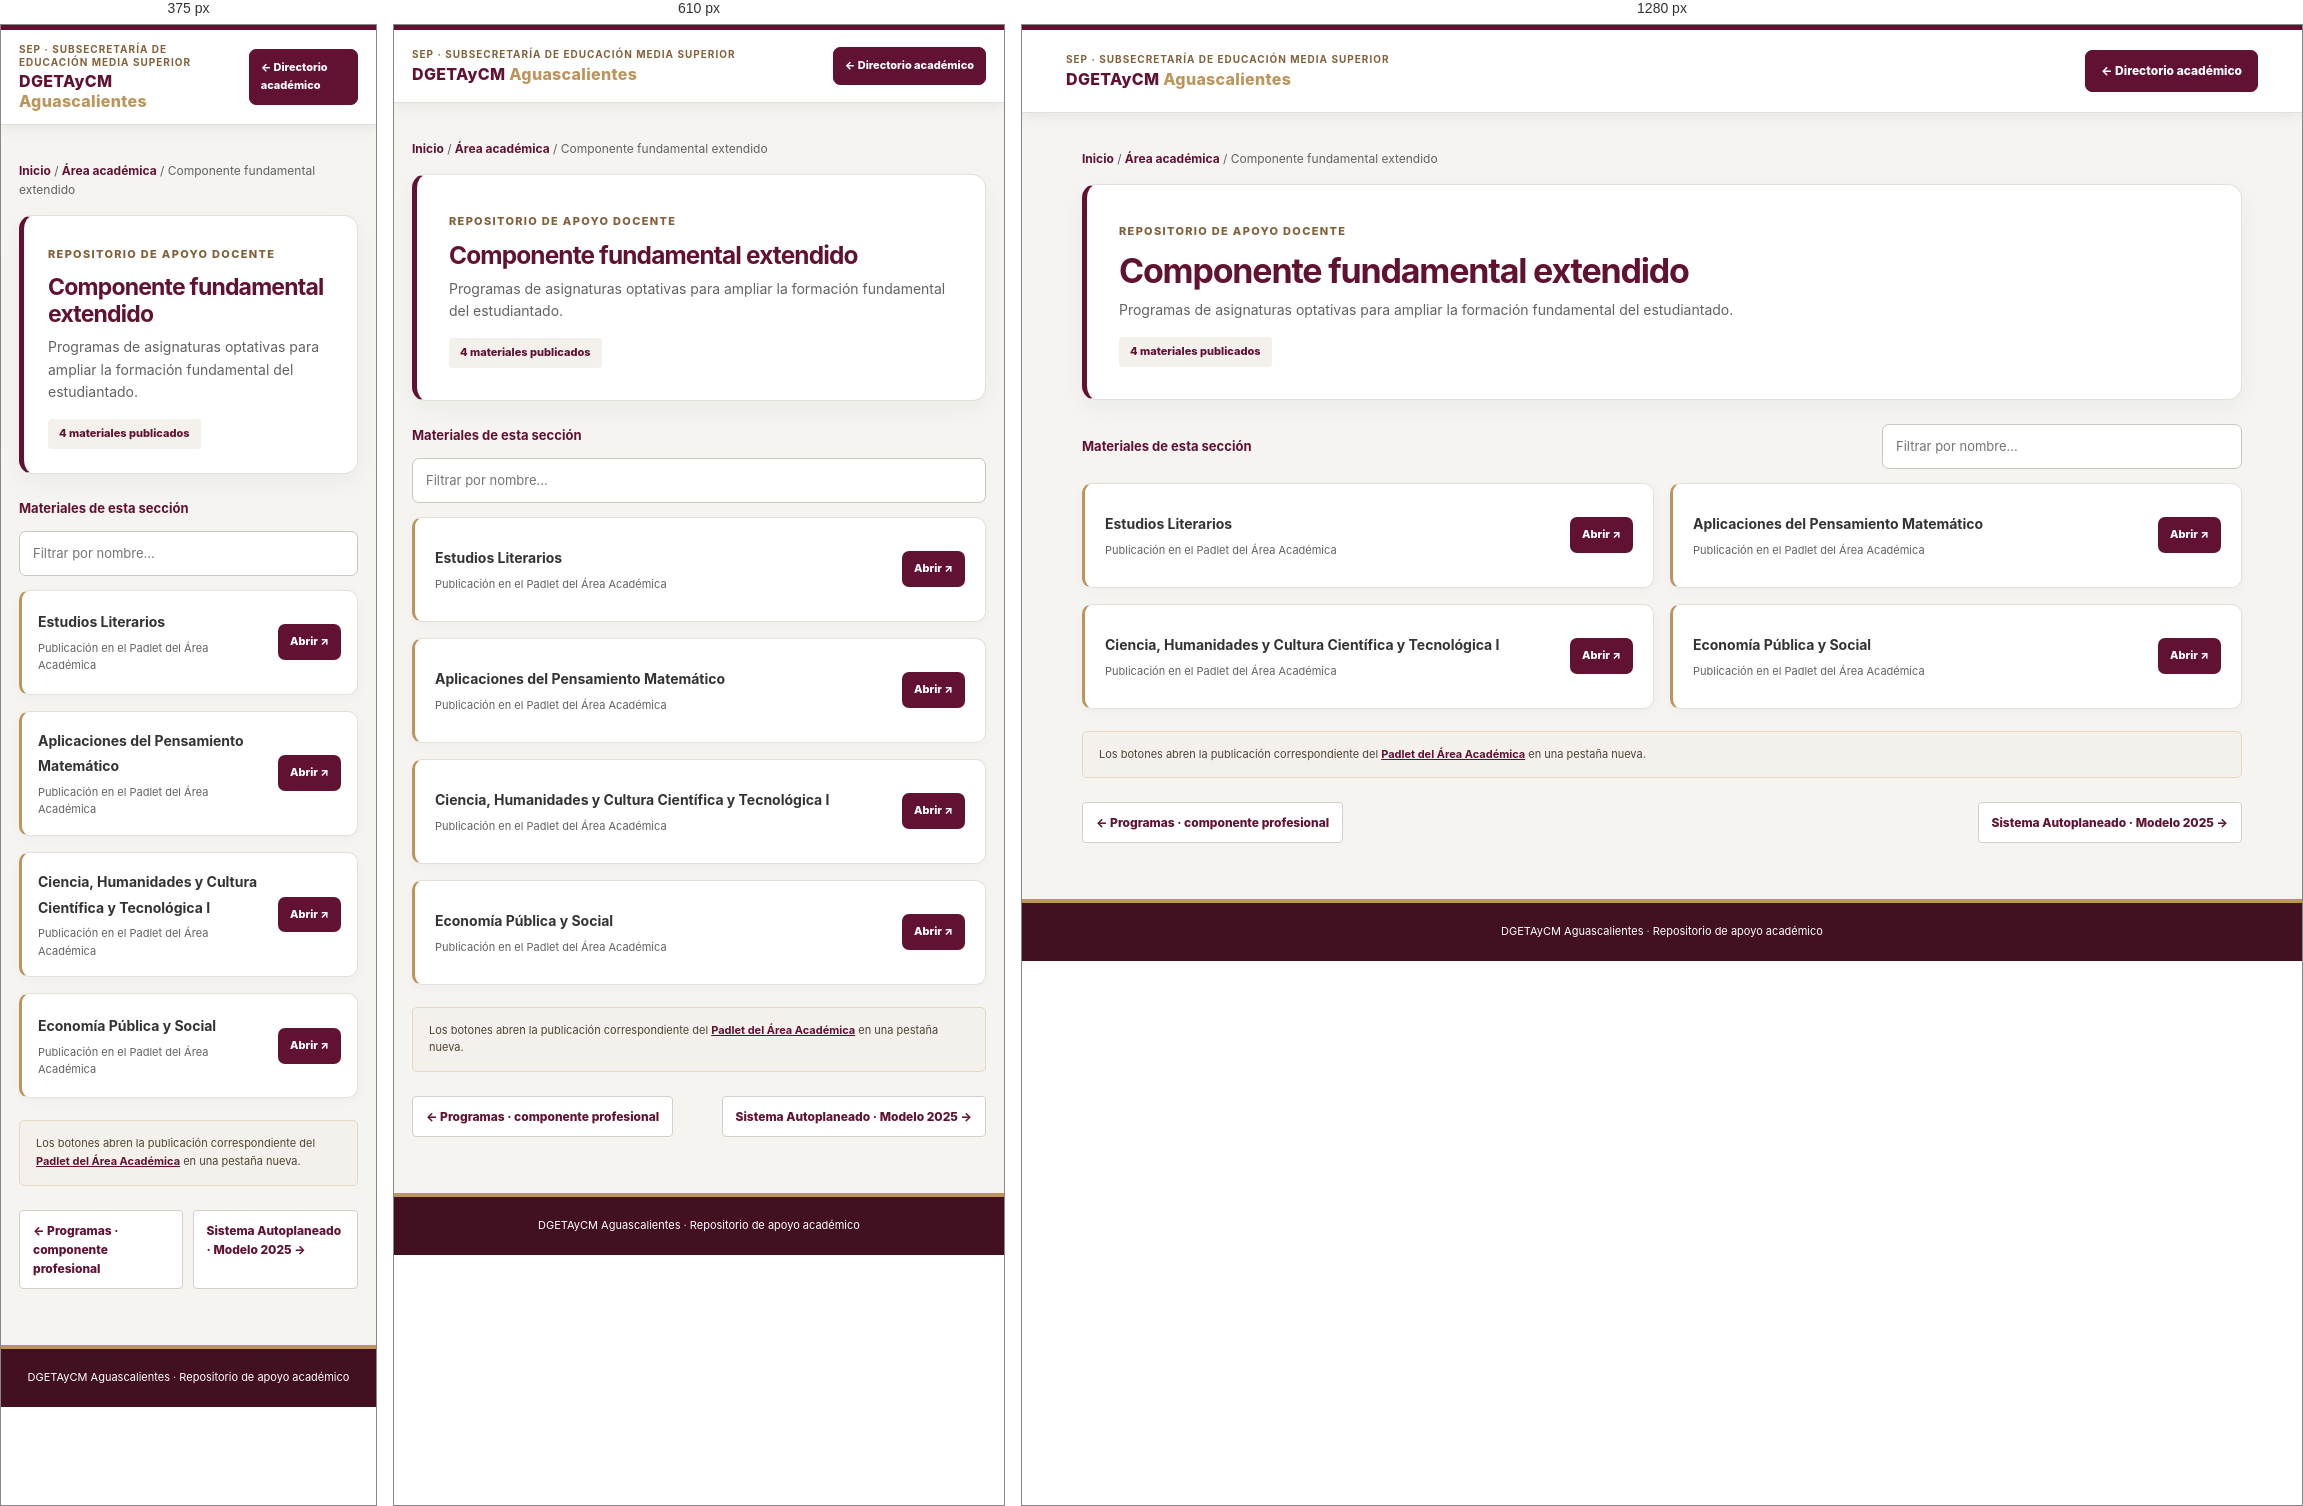
Rendered at 375 px, 610 px and 1280 px, left to right.

<!-- file: fundamental-extendido.html -->
<!doctype html><html lang="es"><head><meta charset="utf-8"><meta name="viewport" content="width=device-width,initial-scale=1"><title>Componente fundamental extendido | DGETAyCM Aguascalientes</title><meta name="description" content="Programas de asignaturas optativas para ampliar la formación fundamental del estudiantado."><link rel="stylesheet" href="recursos.css"><link rel="stylesheet" href="https://cdnjs.cloudflare.com/ajax/libs/font-awesome/6.4.0/css/all.min.css"></head><body><header class="top"><div class="top-inner"><div class="brand"><small>SEP · Subsecretaría de Educación Media Superior</small>DGETAyCM <span style="color:var(--gold)">Aguascalientes</span></div><a class="top-link" href="../index.html#academia">← Directorio académico</a></div></header><main class="wrap"><p class="crumbs"><a href="../index.html">Inicio</a> / <a href="../index.html#academia">Área académica</a> / Componente fundamental extendido</p><section class="hero"><span class="eyebrow">Repositorio de apoyo docente</span><h1><i class="fas fa-lightbulb" aria-hidden="true"></i> Componente fundamental extendido</h1><p>Programas de asignaturas optativas para ampliar la formación fundamental del estudiantado.</p><span class="count">4 materiales publicados</span></section><div class="tools"><label for="materialSearch">Materiales de esta sección</label><input id="materialSearch" class="search" type="search" placeholder="Filtrar por nombre…" aria-label="Filtrar materiales"></div><section id="materials" class="materials" aria-live="polite"><a class="material" href="https://padlet.com/anitacastroacademica/materiales-del-area-academica-kb3c3dyedi7l66vm/wish/R7dXad96xoelQ6bl" target="_blank" rel="noopener noreferrer"><span><span class="mat-title">Estudios Literarios</span><span class="mat-sub">Publicación en el Padlet del Área Académica</span></span><span class="open">Abrir <span aria-hidden="true">↗</span></span></a><a class="material" href="https://padlet.com/anitacastroacademica/materiales-del-area-academica-kb3c3dyedi7l66vm/wish/lkROZPA1GDK3WjMg" target="_blank" rel="noopener noreferrer"><span><span class="mat-title">Aplicaciones del Pensamiento Matemático</span><span class="mat-sub">Publicación en el Padlet del Área Académica</span></span><span class="open">Abrir <span aria-hidden="true">↗</span></span></a><a class="material" href="https://padlet.com/anitacastroacademica/materiales-del-area-academica-kb3c3dyedi7l66vm/wish/lkROZPA1GMoYWjMg" target="_blank" rel="noopener noreferrer"><span><span class="mat-title">Ciencia, Humanidades y Cultura Científica y Tecnológica I</span><span class="mat-sub">Publicación en el Padlet del Área Académica</span></span><span class="open">Abrir <span aria-hidden="true">↗</span></span></a><a class="material" href="https://padlet.com/anitacastroacademica/materiales-del-area-academica-kb3c3dyedi7l66vm/wish/lkROZPA1GMVLWjMg" target="_blank" rel="noopener noreferrer"><span><span class="mat-title">Economía Pública y Social</span><span class="mat-sub">Publicación en el Padlet del Área Académica</span></span><span class="open">Abrir <span aria-hidden="true">↗</span></span></a></section><p id="noResults" hidden>No se encontraron materiales con ese nombre.</p><aside class="source">Los botones abren la publicación correspondiente del <a href="https://padlet.com/anitacastroacademica/materiales-del-area-academica-kb3c3dyedi7l66vm" target="_blank" rel="noopener noreferrer">Padlet del Área Académica</a> en una pestaña nueva.</aside><nav class="pager" aria-label="Navegación entre páginas"><a href="componente-profesional.html">← Programas · componente profesional</a><a href="autoplaneado-2025.html">Sistema Autoplaneado · Modelo 2025 →</a></nav></main><footer>DGETAyCM Aguascalientes <span>·</span> Repositorio de apoyo académico</footer><script>const q=document.getElementById('materialSearch');const cards=[...document.querySelectorAll('.material')];q.addEventListener('input',()=>{let count=0;const term=q.value.trim().toLocaleLowerCase('es');cards.forEach(card=>{const show=card.innerText.toLocaleLowerCase('es').includes(term);card.hidden=!show;if(show)count++});document.getElementById('noResults').hidden=count!==0});</script></body></html>

/* @media block from recursos.css */
@media(max-width:660px){.top-inner{min-height:72px;padding:13px 18px}.top-link{font-size:11px;padding:9px 11px}.wrap{margin-top:20px}.hero{padding:21px 19px}.materials{grid-template-columns:1fr}.tools{align-items:stretch;flex-direction:column}.search{width:100%}.pager{align-items:stretch}.pager a{max-width:49%}}

/* @media block from recursos.css */
@media(max-width:560px){.hero{padding:24px}.material{padding:16px}}